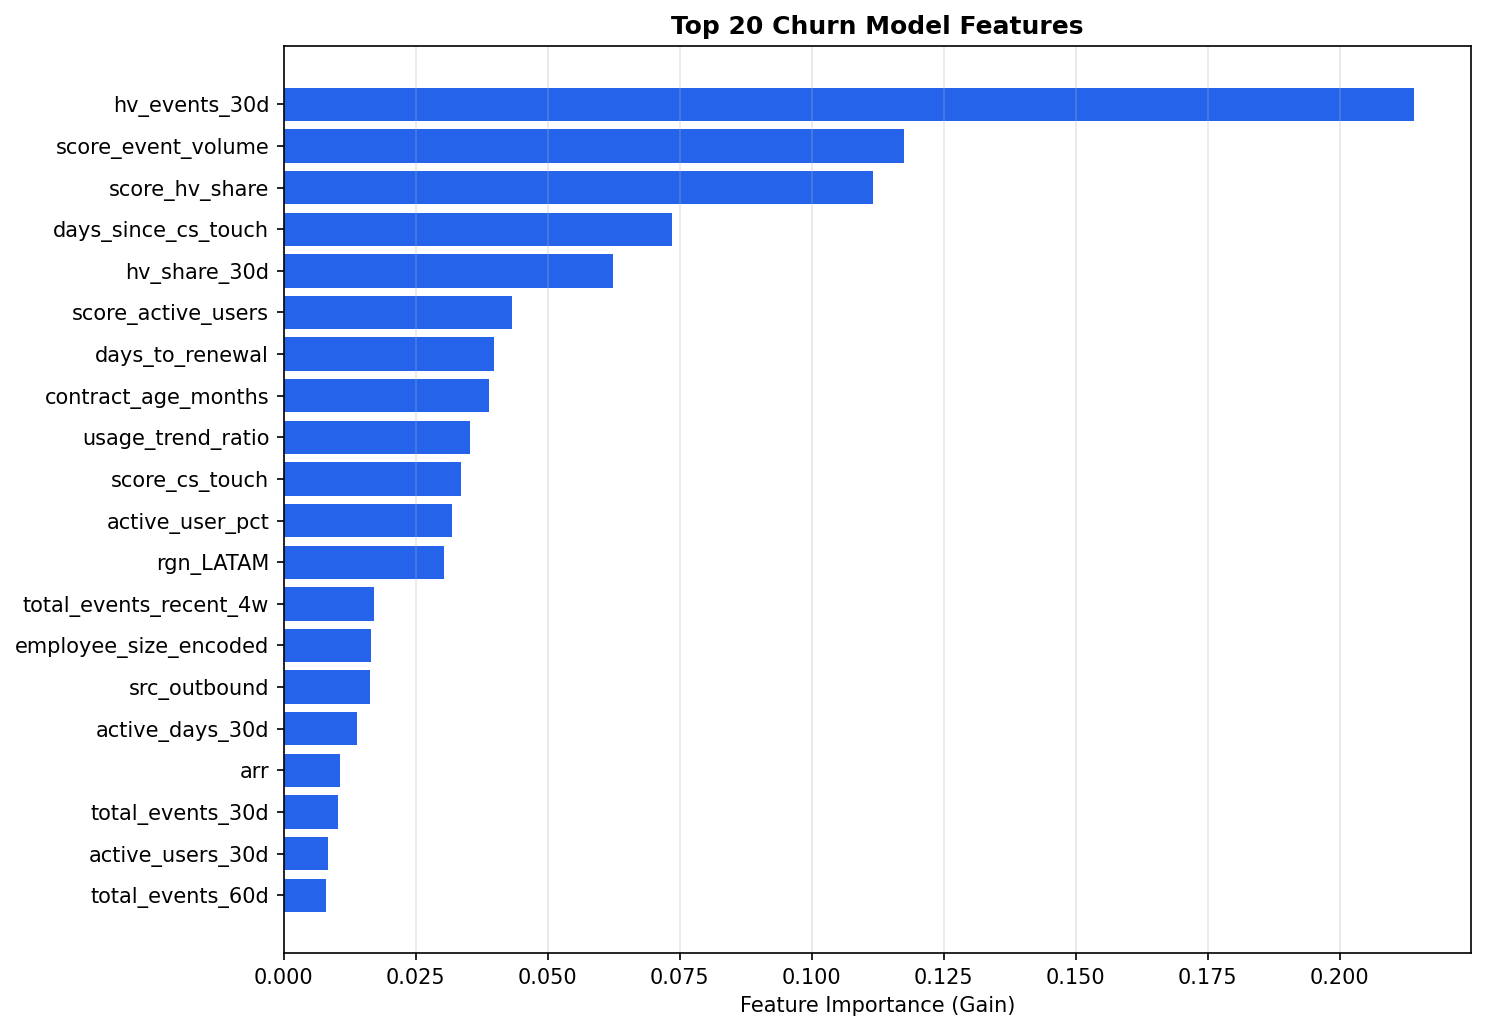

Data behind this chart, as committed beside it:
feature, importance
hv_events_30d, 0.2141
score_event_volume, 0.1174
score_hv_share, 0.1116
days_since_cs_touch, 0.07351
hv_share_30d, 0.06244
score_active_users, 0.04321
days_to_renewal, 0.03988
contract_age_months, 0.03886
usage_trend_ratio, 0.03531
score_cs_touch, 0.03357
active_user_pct, 0.03189
rgn_LATAM, 0.0303
total_events_recent_4w, 0.01706
employee_size_encoded, 0.01661
src_outbound, 0.01632
active_days_30d, 0.01388
arr, 0.01061
total_events_30d, 0.01034
active_users_30d, 0.008311
total_events_60d, 0.007933
rgn_APAC, 0.007744
cs_touches_90d, 0.007383
ind_Technology, 0.007361
total_events_90d, 0.005623
total_users, 0.005019
active_users, 0.004815
ind_Legal, 0.004588
score_trend, 0.004394
total_events_prior_4w, 0.004346
src_partner, 0.004231
src_trial, 0.003189
src_referral, 0.001901
ind_Healthcare, 0.001882
rgn_EMEA, 0.001731
rgn_NAM, 0.001681
pov_started, 0.0009193
plan_encoded, 0.0
src_inbound, 0.0
ind_Education, 0.0
ind_Government, 0.0
ind_Finance, 0.0
ind_Manufacturing, 0.0
ind_Retail, 0.0
